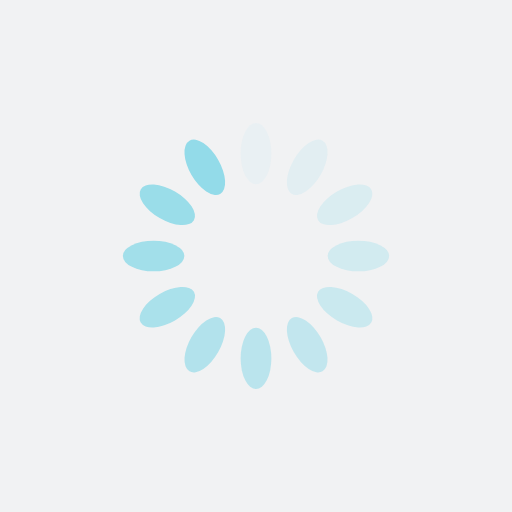
t = 0.00 s
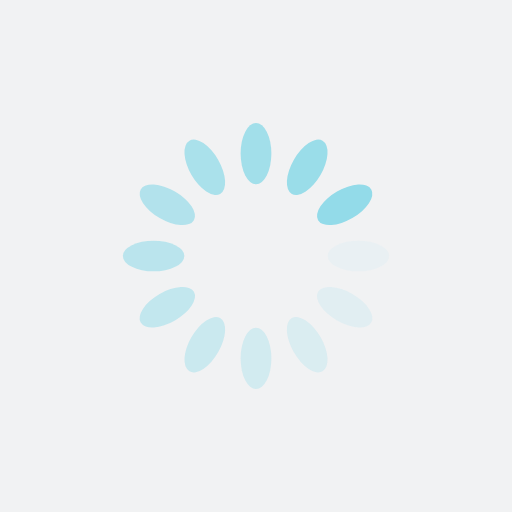
t = 0.52 s
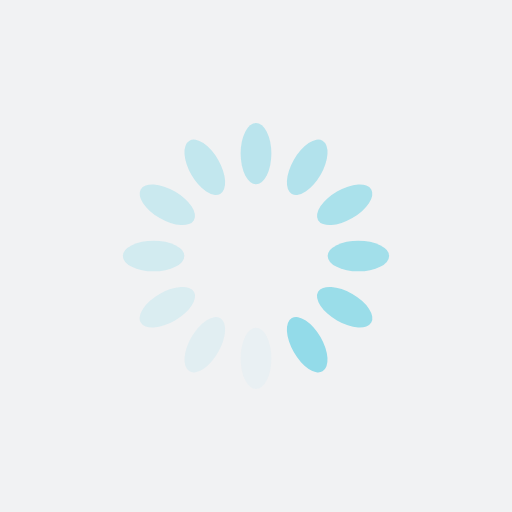
t = 1.04 s
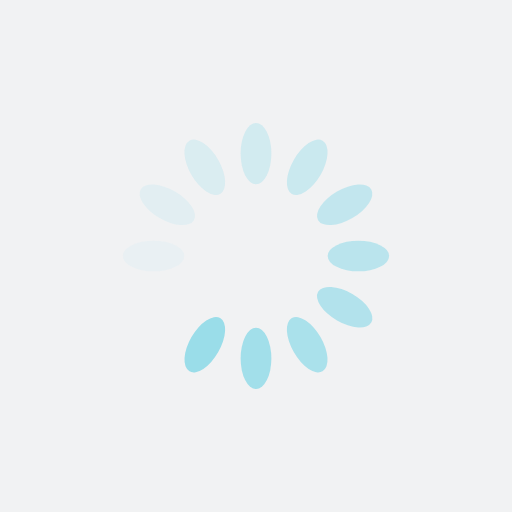
t = 1.56 s

The animated SVG that drew these frames (rendered in a browser with its animation timeline set to each time). Animation: 12 SMIL elements (animate=12); one cycle of 2.08 s, repeats indefinitely.

<?xml version="1.0" encoding="utf-8"?>
<svg xmlns="http://www.w3.org/2000/svg" xmlns:xlink="http://www.w3.org/1999/xlink" style="margin: auto; background: rgb(241, 242, 243); display: block; shape-rendering: auto;" width="200px" height="200px" viewBox="0 0 100 100" preserveAspectRatio="xMidYMid">
<g transform="rotate(0 50 50)">
  <rect x="47" y="24" rx="3" ry="6" width="6" height="12" fill="#93dbe9">
    <animate attributeName="opacity" values="1;0" keyTimes="0;1" dur="2.0833333333333335s" begin="-1.9097222222222223s" repeatCount="indefinite"></animate>
  </rect>
</g><g transform="rotate(30 50 50)">
  <rect x="47" y="24" rx="3" ry="6" width="6" height="12" fill="#93dbe9">
    <animate attributeName="opacity" values="1;0" keyTimes="0;1" dur="2.0833333333333335s" begin="-1.7361111111111112s" repeatCount="indefinite"></animate>
  </rect>
</g><g transform="rotate(60 50 50)">
  <rect x="47" y="24" rx="3" ry="6" width="6" height="12" fill="#93dbe9">
    <animate attributeName="opacity" values="1;0" keyTimes="0;1" dur="2.0833333333333335s" begin="-1.5625s" repeatCount="indefinite"></animate>
  </rect>
</g><g transform="rotate(90 50 50)">
  <rect x="47" y="24" rx="3" ry="6" width="6" height="12" fill="#93dbe9">
    <animate attributeName="opacity" values="1;0" keyTimes="0;1" dur="2.0833333333333335s" begin="-1.3888888888888888s" repeatCount="indefinite"></animate>
  </rect>
</g><g transform="rotate(120 50 50)">
  <rect x="47" y="24" rx="3" ry="6" width="6" height="12" fill="#93dbe9">
    <animate attributeName="opacity" values="1;0" keyTimes="0;1" dur="2.0833333333333335s" begin="-1.215277777777778s" repeatCount="indefinite"></animate>
  </rect>
</g><g transform="rotate(150 50 50)">
  <rect x="47" y="24" rx="3" ry="6" width="6" height="12" fill="#93dbe9">
    <animate attributeName="opacity" values="1;0" keyTimes="0;1" dur="2.0833333333333335s" begin="-1.0416666666666667s" repeatCount="indefinite"></animate>
  </rect>
</g><g transform="rotate(180 50 50)">
  <rect x="47" y="24" rx="3" ry="6" width="6" height="12" fill="#93dbe9">
    <animate attributeName="opacity" values="1;0" keyTimes="0;1" dur="2.0833333333333335s" begin="-0.8680555555555556s" repeatCount="indefinite"></animate>
  </rect>
</g><g transform="rotate(210 50 50)">
  <rect x="47" y="24" rx="3" ry="6" width="6" height="12" fill="#93dbe9">
    <animate attributeName="opacity" values="1;0" keyTimes="0;1" dur="2.0833333333333335s" begin="-0.6944444444444444s" repeatCount="indefinite"></animate>
  </rect>
</g><g transform="rotate(240 50 50)">
  <rect x="47" y="24" rx="3" ry="6" width="6" height="12" fill="#93dbe9">
    <animate attributeName="opacity" values="1;0" keyTimes="0;1" dur="2.0833333333333335s" begin="-0.5208333333333334s" repeatCount="indefinite"></animate>
  </rect>
</g><g transform="rotate(270 50 50)">
  <rect x="47" y="24" rx="3" ry="6" width="6" height="12" fill="#93dbe9">
    <animate attributeName="opacity" values="1;0" keyTimes="0;1" dur="2.0833333333333335s" begin="-0.3472222222222222s" repeatCount="indefinite"></animate>
  </rect>
</g><g transform="rotate(300 50 50)">
  <rect x="47" y="24" rx="3" ry="6" width="6" height="12" fill="#93dbe9">
    <animate attributeName="opacity" values="1;0" keyTimes="0;1" dur="2.0833333333333335s" begin="-0.1736111111111111s" repeatCount="indefinite"></animate>
  </rect>
</g><g transform="rotate(330 50 50)">
  <rect x="47" y="24" rx="3" ry="6" width="6" height="12" fill="#93dbe9">
    <animate attributeName="opacity" values="1;0" keyTimes="0;1" dur="2.0833333333333335s" begin="0s" repeatCount="indefinite"></animate>
  </rect>
</g>
<!-- [ldio] generated by https://loading.io/ --></svg>
